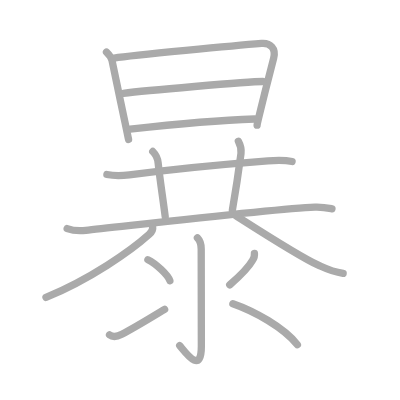
t = 0.00 s
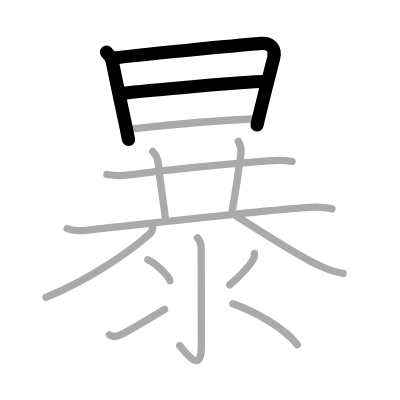
t = 3.00 s
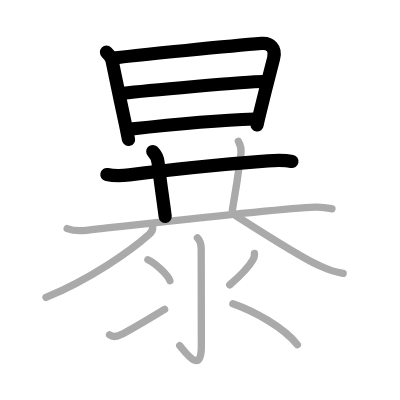
t = 6.00 s
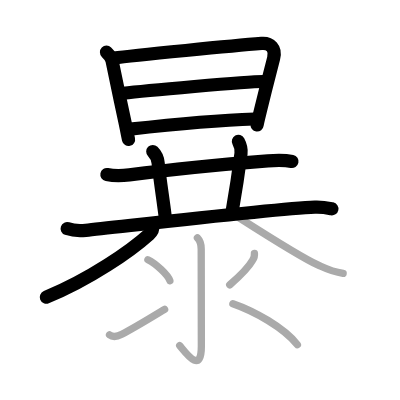
t = 9.00 s
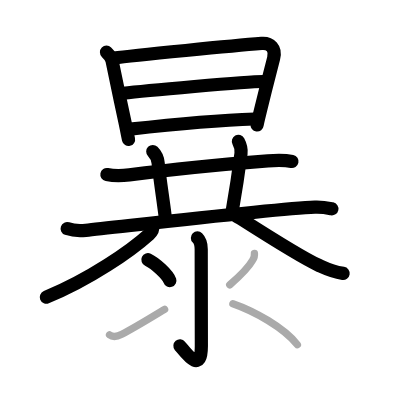
t = 12.00 s
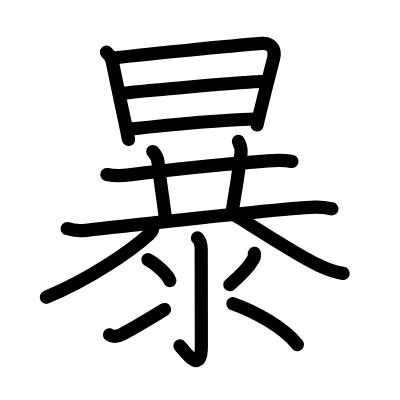
t = 15.00 s

The animated SVG that drew these frames (rendered in a browser with its animation timeline set to each time). Animation: 15 SMIL elements (animate=15); one cycle of 15.00 s.

<?xml version="1.0" standalone="no"?>
<!DOCTYPE svg PUBLIC "-//W3C//DTD SVG 1.1//EN"   "http://www.w3.org/Graphics/SVG/1.1/DTD/svg11.dtd">
<svg width="400px" height="400px"  version="1.1" xmlns="http://www.w3.org/2000/svg">
  <defs>
    <marker id="Triangle" viewBox="0 0 10 10" refX="0" refY="5" markerUnits="strokeWidth" markerWidth="3" style="stroke-opacity:0%;fill:#aaaaaa;" markerHeight="2" orient="auto">
      <path d="M 0 0 L 10 5 L 0 10 z" />
    </marker>
    
    <marker id="Arrow" viewBox="0 0 10 10" refX="5" refY="5" markerUnits="strokeWidth" markerWidth="1.8" style="stroke-opacity:0%;fill:#770000;" markerHeight="2" orient="auto">
      <path d="M 0 4 L 6 4 L 4 1 L 10 5 L 4 9 L 6 6 L 0 6 z" />
        <circle cx="5" cy="5" r="5" />
      </marker>
    
    <marker id="TriangleRed" viewBox="0 0 10 10" refX="0" refY="5" markerUnits="strokeWidth" markerWidth="3" style="stroke-opacity:0%;fill:#CC0000;" markerHeight="2" orient="auto">
      <path d="M 0 0 L 10 5 L 0 10 z" />
    </marker>
    
    <marker id="ArrowRed" viewBox="0 0 10 10" refX="5" refY="5" markerUnits="strokeWidth" markerWidth="1.8" style="stroke-opacity:0%;fill:#CC0000;" markerHeight="2" orient="auto">
      <path d="M 0 4 L 6 4 L 4 1 L 10 5 L 4 9 L 6 6 L 0 6 z" />
        <circle cx="5" cy="5" r="5" />
      </marker>
    
  </defs>
  
  <path style="fill:#ffffff; fill-opacity:100%; fill-rule:evenodd; stroke-width:0;" d="M 0 0 L 400px 0 L 400px 400px L 0 400px L 0 0" />

  <g transform="scale(3.6697247706422 3.6697247706422)">
<path style="fill:none; fill-opacity:0%; fill-rule:evenodd; stroke:#aaaaaa; stroke-opacity:100%; stroke-width: 1.5pt; stroke-linejoin:round; stroke-linecap:round;" d="M29.02 14.22c0.7 0.69 1.36 1.58 1.51 2.3c0.85 4.11 2.26 10.88 3.45 16.44c0.43 1.98 0.88 4.32 1.05 5.04"></path>
<path style="fill:none; fill-opacity:0%; fill-rule:evenodd; stroke:#aaaaaa; stroke-opacity:100%; stroke-width: 1.5pt; stroke-linejoin:round; stroke-linecap:round;" d="M31.12 15.81c5.14-0.74 33.44-3.43 40.15-3.97c2.37-0.19 4.02 1.3 3.29 4.06c-0.6 2.25-2.5 9.75-3.63 14.39c-0.52 2.12-0.87 3.65-0.87 3.81"></path>
<path style="fill:none; fill-opacity:0%; fill-rule:evenodd; stroke:#aaaaaa; stroke-opacity:100%; stroke-width: 1.5pt; stroke-linejoin:round; stroke-linecap:round;" d="M33.62 25.42c5.38-0.67 33.66-3.21 38.01-3.21"></path>
<path style="fill:none; fill-opacity:0%; fill-rule:evenodd; stroke:#aaaaaa; stroke-opacity:100%; stroke-width: 1.5pt; stroke-linejoin:round; stroke-linecap:round;" d="M35.44 35.2c10.81-1.2 24.16-2.44 33.93-2.77"></path>
<path style="fill:none; fill-opacity:0%; fill-rule:evenodd; stroke:#aaaaaa; stroke-opacity:100%; stroke-width: 1.5pt; stroke-linejoin:round; stroke-linecap:round;" d="M29.13 47.55c2.24 0.45 4.21 0.33 6.12 0.09c10.62-1.39 27.25-3.01 37.74-3.82c2.16-0.17 4.47-0.28 6.6 0.18"></path>
<path style="fill:none; fill-opacity:0%; fill-rule:evenodd; stroke:#aaaaaa; stroke-opacity:100%; stroke-width: 1.5pt; stroke-linejoin:round; stroke-linecap:round;" d="M41.63 41.28c0.92 0.92 1.37 2.2 1.46 3.09c0.53 4.88 1.28 9.51 1.93 14.66"></path>
<path style="fill:none; fill-opacity:0%; fill-rule:evenodd; stroke:#aaaaaa; stroke-opacity:100%; stroke-width: 1.5pt; stroke-linejoin:round; stroke-linecap:round;" d="M64.96 38.5c0.54 1 0.87 2.13 0.71 3.34c-0.79 6.03-1.17 8.66-2.35 15.4"></path>
<path style="fill:none; fill-opacity:0%; fill-rule:evenodd; stroke:#aaaaaa; stroke-opacity:100%; stroke-width: 1.5pt; stroke-linejoin:round; stroke-linecap:round;" d="M18.3 62.29c1.33 0.47 3.77 0.61 5.09 0.47c8.68-0.87 51.33-5.89 62.42-6.32c2.21-0.08 3.54 0.23 4.65 0.46"></path>
<path style="fill:none; fill-opacity:0%; fill-rule:evenodd; stroke:#aaaaaa; stroke-opacity:100%; stroke-width: 1.5pt; stroke-linejoin:round; stroke-linecap:round;" d="M41.59 61.73c0.16 0.89-0.36 1.6-0.92 2.1c-5.05 4.54-16.17 12.29-28.14 17.2"></path>
<path style="fill:none; fill-opacity:0%; fill-rule:evenodd; stroke:#aaaaaa; stroke-opacity:100%; stroke-width: 1.5pt; stroke-linejoin:round; stroke-linecap:round;" d="M64.25 58.75c4.32 2.75 17.5 11.25 22.5 13.5c1.59 0.71 3.5 1.75 6.75 2.25"></path>
<path style="fill:none; fill-opacity:0%; fill-rule:evenodd; stroke:#aaaaaa; stroke-opacity:100%; stroke-width: 1.5pt; stroke-linejoin:round; stroke-linecap:round;" d="M53.8 64.83c0.68 0.68 1.03 1.67 1.03 3.06c0 13.11 0.04 22.95 0.04 26.37c0 7.99-4.24 1.86-5.9-0.08"></path>
<path style="fill:none; fill-opacity:0%; fill-rule:evenodd; stroke:#aaaaaa; stroke-opacity:100%; stroke-width: 1.5pt; stroke-linejoin:round; stroke-linecap:round;" d="M40.31 70.77c2.11 1.01 5.46 4.14 5.98 5.71"></path>
<path style="fill:none; fill-opacity:0%; fill-rule:evenodd; stroke:#aaaaaa; stroke-opacity:100%; stroke-width: 1.5pt; stroke-linejoin:round; stroke-linecap:round;" d="M29.85 91.25c0.89 0.69 2.4 0.33 3.35-0.15c3.17-1.6 6.42-3.6 11.66-6.78"></path>
<path style="fill:none; fill-opacity:0%; fill-rule:evenodd; stroke:#aaaaaa; stroke-opacity:100%; stroke-width: 1.5pt; stroke-linejoin:round; stroke-linecap:round;" d="M69.33 69.03c0.07 0.68-0.1 1.31-0.5 1.89c-0.96 1.71-3.16 4.06-6.23 6.7"></path>
<path style="fill:none; fill-opacity:0%; fill-rule:evenodd; stroke:#aaaaaa; stroke-opacity:100%; stroke-width: 1.5pt; stroke-linejoin:round; stroke-linecap:round;" d="M63.46 82.75c5.79 2 13.91 6.5 17.58 11.18"></path>

<path style="fill:none; fill-opacity:0%; fill-rule:evenodd; stroke:#000000; stroke-opacity:100%; stroke-width: 2.7pt; stroke-linejoin:round; stroke-linecap:round;" d="M29.02 14.22c0.7 0.69 1.36 1.58 1.51 2.3c0.85 4.11 2.26 10.88 3.45 16.44c0.43 1.98 0.88 4.32 1.05 5.04" pathLength="100" stroke-dashoffset="100" stroke-dasharray="100 105"><animate id="dashAnim1" attributeName="stroke-dashoffset" from="100" to="0" dur="1s" calcMode="linear" fill="freeze"/></path>
<path style="fill:none; fill-opacity:0%; fill-rule:evenodd; stroke:#000000; stroke-opacity:100%; stroke-width: 2.7pt; stroke-linejoin:round; stroke-linecap:round;" d="M31.12 15.81c5.14-0.74 33.44-3.43 40.15-3.97c2.37-0.19 4.02 1.3 3.29 4.06c-0.6 2.25-2.5 9.75-3.63 14.39c-0.52 2.12-0.87 3.65-0.87 3.81" pathLength="100" stroke-dashoffset="100" stroke-dasharray="100 105"><animate id="dashAnim2" attributeName="stroke-dashoffset" from="100" to="0" dur="1s" calcMode="linear" begin="dashAnim1.end" fill="freeze"/></path>
<path style="fill:none; fill-opacity:0%; fill-rule:evenodd; stroke:#000000; stroke-opacity:100%; stroke-width: 2.7pt; stroke-linejoin:round; stroke-linecap:round;" d="M33.62 25.42c5.38-0.67 33.66-3.21 38.01-3.21" pathLength="100" stroke-dashoffset="100" stroke-dasharray="100 105"><animate id="dashAnim3" attributeName="stroke-dashoffset" from="100" to="0" dur="1s" calcMode="linear" begin="dashAnim2.end" fill="freeze"/></path>
<path style="fill:none; fill-opacity:0%; fill-rule:evenodd; stroke:#000000; stroke-opacity:100%; stroke-width: 2.7pt; stroke-linejoin:round; stroke-linecap:round;" d="M35.44 35.2c10.81-1.2 24.16-2.44 33.93-2.77" pathLength="100" stroke-dashoffset="100" stroke-dasharray="100 105"><animate id="dashAnim4" attributeName="stroke-dashoffset" from="100" to="0" dur="1s" calcMode="linear" begin="dashAnim3.end" fill="freeze"/></path>
<path style="fill:none; fill-opacity:0%; fill-rule:evenodd; stroke:#000000; stroke-opacity:100%; stroke-width: 2.7pt; stroke-linejoin:round; stroke-linecap:round;" d="M29.13 47.55c2.24 0.45 4.21 0.33 6.12 0.09c10.62-1.39 27.25-3.01 37.74-3.82c2.16-0.17 4.47-0.28 6.6 0.18" pathLength="100" stroke-dashoffset="100" stroke-dasharray="100 105"><animate id="dashAnim5" attributeName="stroke-dashoffset" from="100" to="0" dur="1s" calcMode="linear" begin="dashAnim4.end" fill="freeze"/></path>
<path style="fill:none; fill-opacity:0%; fill-rule:evenodd; stroke:#000000; stroke-opacity:100%; stroke-width: 2.7pt; stroke-linejoin:round; stroke-linecap:round;" d="M41.63 41.28c0.92 0.92 1.37 2.2 1.46 3.09c0.53 4.88 1.28 9.51 1.93 14.66" pathLength="100" stroke-dashoffset="100" stroke-dasharray="100 105"><animate id="dashAnim6" attributeName="stroke-dashoffset" from="100" to="0" dur="1s" calcMode="linear" begin="dashAnim5.end" fill="freeze"/></path>
<path style="fill:none; fill-opacity:0%; fill-rule:evenodd; stroke:#000000; stroke-opacity:100%; stroke-width: 2.7pt; stroke-linejoin:round; stroke-linecap:round;" d="M64.96 38.5c0.54 1 0.87 2.13 0.71 3.34c-0.79 6.03-1.17 8.66-2.35 15.4" pathLength="100" stroke-dashoffset="100" stroke-dasharray="100 105"><animate id="dashAnim7" attributeName="stroke-dashoffset" from="100" to="0" dur="1s" calcMode="linear" begin="dashAnim6.end" fill="freeze"/></path>
<path style="fill:none; fill-opacity:0%; fill-rule:evenodd; stroke:#000000; stroke-opacity:100%; stroke-width: 2.7pt; stroke-linejoin:round; stroke-linecap:round;" d="M18.3 62.29c1.33 0.47 3.77 0.61 5.09 0.47c8.68-0.87 51.33-5.89 62.42-6.32c2.21-0.08 3.54 0.23 4.65 0.46" pathLength="100" stroke-dashoffset="100" stroke-dasharray="100 105"><animate id="dashAnim8" attributeName="stroke-dashoffset" from="100" to="0" dur="1s" calcMode="linear" begin="dashAnim7.end" fill="freeze"/></path>
<path style="fill:none; fill-opacity:0%; fill-rule:evenodd; stroke:#000000; stroke-opacity:100%; stroke-width: 2.7pt; stroke-linejoin:round; stroke-linecap:round;" d="M41.59 61.73c0.16 0.89-0.36 1.6-0.92 2.1c-5.05 4.54-16.17 12.29-28.14 17.2" pathLength="100" stroke-dashoffset="100" stroke-dasharray="100 105"><animate id="dashAnim9" attributeName="stroke-dashoffset" from="100" to="0" dur="1s" calcMode="linear" begin="dashAnim8.end" fill="freeze"/></path>
<path style="fill:none; fill-opacity:0%; fill-rule:evenodd; stroke:#000000; stroke-opacity:100%; stroke-width: 2.7pt; stroke-linejoin:round; stroke-linecap:round;" d="M64.25 58.75c4.32 2.75 17.5 11.25 22.5 13.5c1.59 0.71 3.5 1.75 6.75 2.25" pathLength="100" stroke-dashoffset="100" stroke-dasharray="100 105"><animate id="dashAnim10" attributeName="stroke-dashoffset" from="100" to="0" dur="1s" calcMode="linear" begin="dashAnim9.end" fill="freeze"/></path>
<path style="fill:none; fill-opacity:0%; fill-rule:evenodd; stroke:#000000; stroke-opacity:100%; stroke-width: 2.7pt; stroke-linejoin:round; stroke-linecap:round;" d="M53.8 64.83c0.68 0.68 1.03 1.67 1.03 3.06c0 13.11 0.04 22.95 0.04 26.37c0 7.99-4.24 1.86-5.9-0.08" pathLength="100" stroke-dashoffset="100" stroke-dasharray="100 105"><animate id="dashAnim11" attributeName="stroke-dashoffset" from="100" to="0" dur="1s" calcMode="linear" begin="dashAnim10.end" fill="freeze"/></path>
<path style="fill:none; fill-opacity:0%; fill-rule:evenodd; stroke:#000000; stroke-opacity:100%; stroke-width: 2.7pt; stroke-linejoin:round; stroke-linecap:round;" d="M40.31 70.77c2.11 1.01 5.46 4.14 5.98 5.71" pathLength="100" stroke-dashoffset="100" stroke-dasharray="100 105"><animate id="dashAnim12" attributeName="stroke-dashoffset" from="100" to="0" dur="1s" calcMode="linear" begin="dashAnim11.end" fill="freeze"/></path>
<path style="fill:none; fill-opacity:0%; fill-rule:evenodd; stroke:#000000; stroke-opacity:100%; stroke-width: 2.7pt; stroke-linejoin:round; stroke-linecap:round;" d="M29.85 91.25c0.89 0.69 2.4 0.33 3.35-0.15c3.17-1.6 6.42-3.6 11.66-6.78" pathLength="100" stroke-dashoffset="100" stroke-dasharray="100 105"><animate id="dashAnim13" attributeName="stroke-dashoffset" from="100" to="0" dur="1s" calcMode="linear" begin="dashAnim12.end" fill="freeze"/></path>
<path style="fill:none; fill-opacity:0%; fill-rule:evenodd; stroke:#000000; stroke-opacity:100%; stroke-width: 2.7pt; stroke-linejoin:round; stroke-linecap:round;" d="M69.33 69.03c0.07 0.68-0.1 1.31-0.5 1.89c-0.96 1.71-3.16 4.06-6.23 6.7" pathLength="100" stroke-dashoffset="100" stroke-dasharray="100 105"><animate id="dashAnim14" attributeName="stroke-dashoffset" from="100" to="0" dur="1s" calcMode="linear" begin="dashAnim13.end" fill="freeze"/></path>
<path style="fill:none; fill-opacity:0%; fill-rule:evenodd; stroke:#000000; stroke-opacity:100%; stroke-width: 2.7pt; stroke-linejoin:round; stroke-linecap:round;" d="M63.46 82.75c5.79 2 13.91 6.5 17.58 11.18" pathLength="100" stroke-dashoffset="100" stroke-dasharray="100 105"><animate id="dashAnim15" attributeName="stroke-dashoffset" from="100" to="0" dur="1s" calcMode="linear" begin="dashAnim14.end" fill="freeze"/></path>

</g>

</svg>  
          
